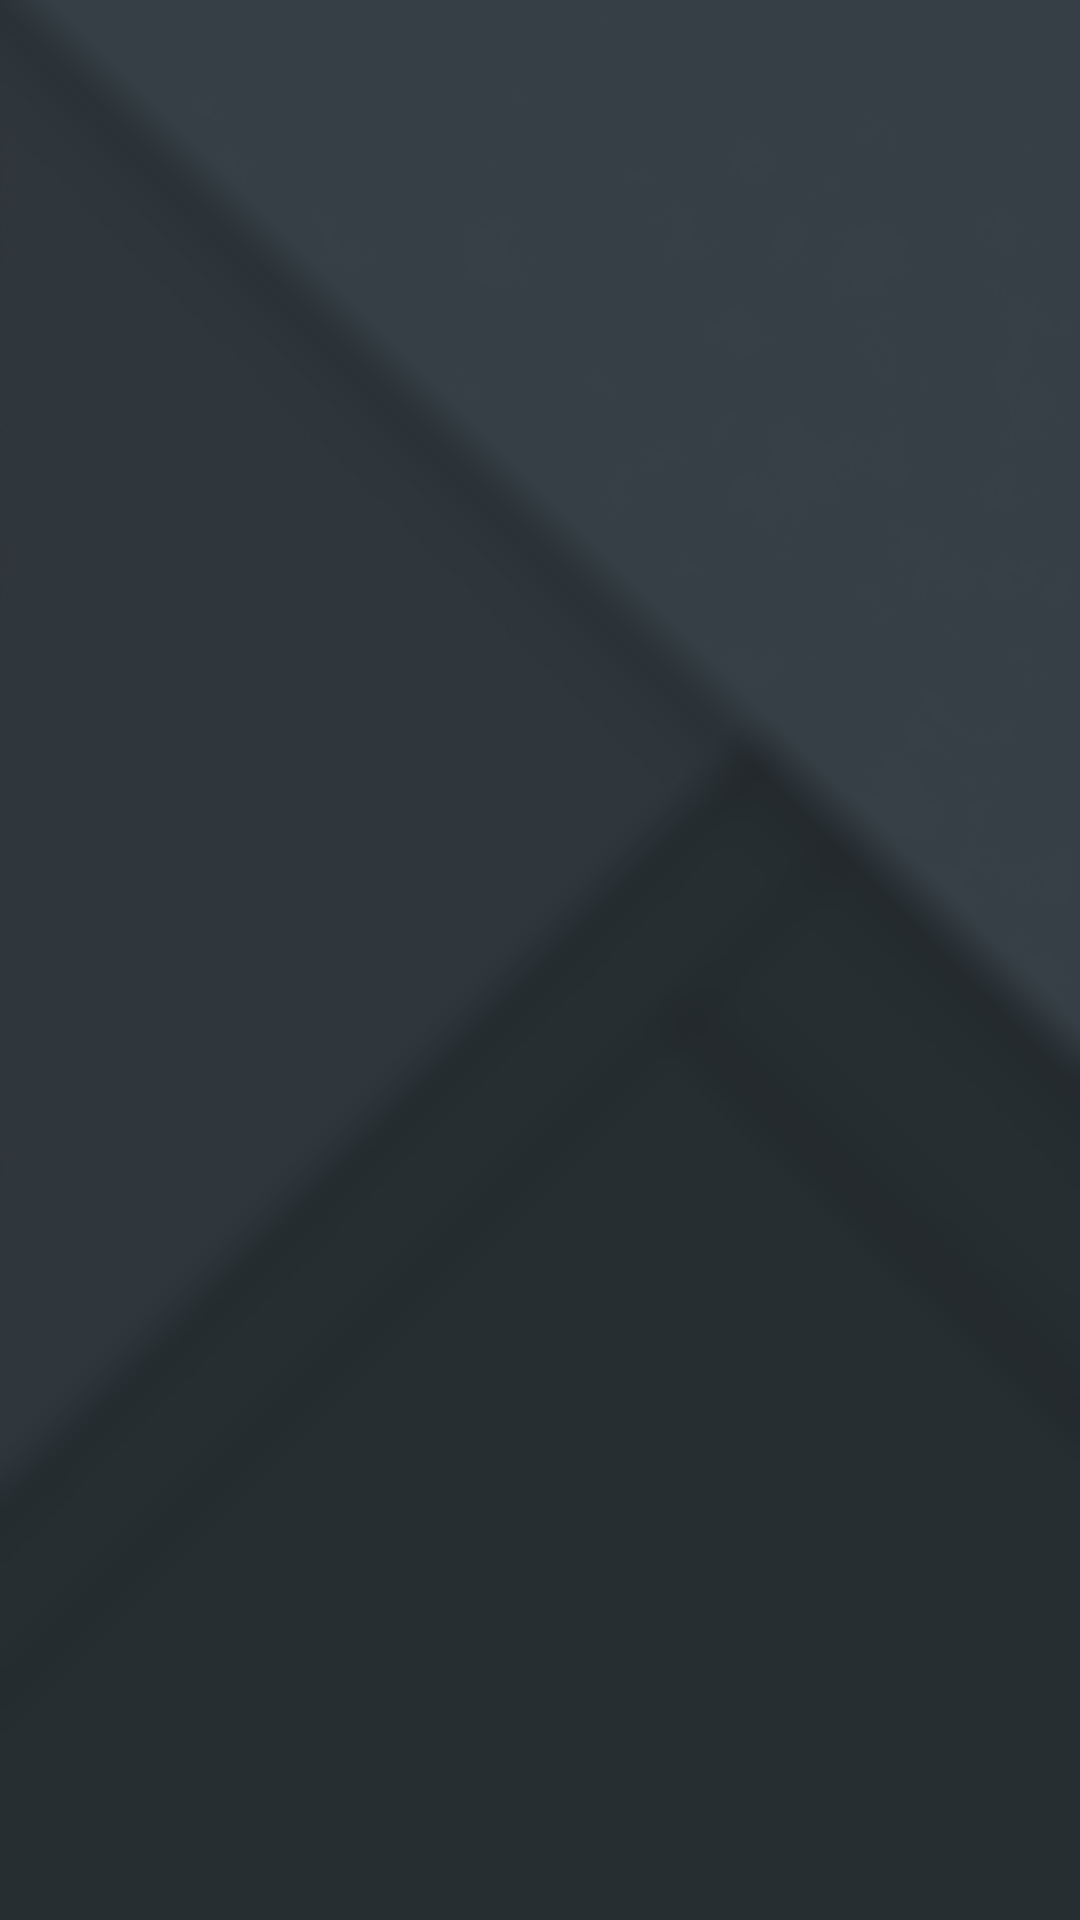

Here is an Android app screen rendered from its layout file. Give the layout XML and the strings, colors and styles it references.
<!-- AndroidManifest.xml: application theme Theme.NSSTreasureHunt -->
<!-- res/layout/activity_dev_screen.xml -->
<?xml version="1.0" encoding="utf-8"?>
<RelativeLayout xmlns:android="http://schemas.android.com/apk/res/android"
    xmlns:app="http://schemas.android.com/apk/res-auto"
    xmlns:tools="http://schemas.android.com/tools"
    android:layout_width="match_parent"
    android:layout_height="match_parent"
    android:background="@drawable/devbg"
    tools:context=".DevScreen">
<TextView
    android:id="@+id/devby"
    android:layout_width="wrap_content"
    android:layout_height="wrap_content"
    android:layout_centerHorizontal="true"
    android:fontFamily="sans-serif-black"
    android:textColor="@color/white"
    android:layout_centerInParent="true"
    android:alpha="0"
    android:textAlignment="center"
    android:textSize="30dp"
    android:text="@string/devby"/>

</RelativeLayout>
<!-- resources referenced by this layout -->
<resources>
  <color name="white">#FFFFFFFF</color>
  <!-- drawable devbg: jpg bitmap (drawable, 174827 bytes) -->
  <style name="Theme.NSSTreasureHunt" parent="Theme.MaterialComponents.DayNight.DarkActionBar">
          
          <item name="colorPrimary">@color/purple_500</item>
          <item name="colorPrimaryVariant">@color/purple_700</item>
          <item name="colorOnPrimary">@color/white</item>
          
          <item name="colorSecondary">@color/teal_200</item>
          <item name="colorSecondaryVariant">@color/teal_700</item>
          <item name="colorOnSecondary">@color/black</item>
          
          <item name="android:statusBarColor" tools:targetApi="l">?attr/colorPrimaryVariant</item>
          
      </style>
  <color name="purple_500">#FF6200EE</color>
  <color name="purple_700">#FF3700B3</color>
  <color name="teal_200">#FF03DAC5</color>
  <color name="teal_700">#FF018786</color>
  <color name="black">#FF000000</color>
</resources>
